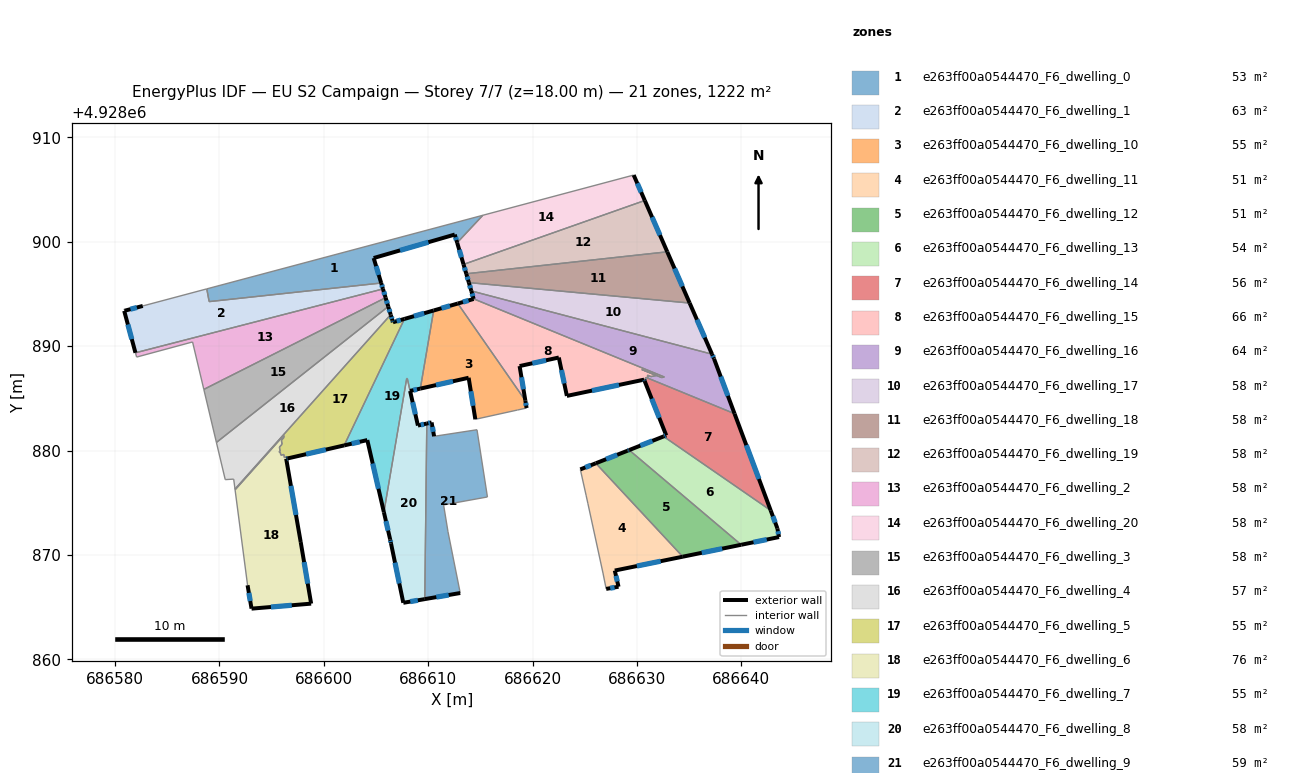
=== STOREY PLAN SPEC (per zone: floor XY polygon, exterior-wall plan segments, windows/doors) ===
zone 1: e263ff00a0544470_F6_dwelling_0  (53.2 m²)
  floor: (686615.23, 4928902.54) (686612.77, 4928899.91) (686612.54, 4928900.69) (686604.77, 4928898.44) (686605.49, 4928896.05) (686589.01, 4928894.26) (686588.79, 4928895.49)
  exterior wall: (686612.54, 4928900.69) – (686612.77, 4928899.91)  [0.8 m]
    window: (686612.62, 4928900.43) – (686612.70, 4928900.16)  [0.3 m²]
  exterior wall: (686604.77, 4928898.44) – (686612.54, 4928900.69)  [8.1 m]
    window: (686607.30, 4928899.17) – (686610.02, 4928899.96)  [3.0 m²]
  exterior wall: (686605.49, 4928896.05) – (686604.77, 4928898.44)  [2.5 m]
    window: (686605.26, 4928896.82) – (686605.01, 4928897.66)  [0.9 m²]
  interior walls: 4
zone 2: e263ff00a0544470_F6_dwelling_1  (63.2 m²)
  floor: (686605.49, 4928896.05) (686605.67, 4928895.48) (686581.95, 4928889.36) (686580.87, 4928893.38) (686580.91, 4928893.39) (686582.65, 4928893.85) (686588.79, 4928895.48) (686589.01, 4928894.26)
  exterior wall: (686605.67, 4928895.48) – (686605.49, 4928896.05)  [0.6 m]
    window: (686605.61, 4928895.66) – (686605.55, 4928895.86)  [0.2 m²]
  exterior wall: (686580.87, 4928893.38) – (686581.95, 4928889.36)  [4.2 m]
    window: (686581.22, 4928892.07) – (686581.60, 4928890.67)  [1.5 m²]
  exterior wall: (686580.91, 4928893.39) – (686580.87, 4928893.38)  [0.0 m]
  exterior wall: (686582.65, 4928893.85) – (686580.91, 4928893.39)  [1.8 m]
    window: (686582.09, 4928893.70) – (686581.47, 4928893.54)  [0.7 m²]
  interior walls: 4
zone 3: e263ff00a0544470_F6_dwelling_10  (55.3 m²)
  floor: (686612.83, 4928894.08) (686619.30, 4928884.79) (686619.42, 4928884.07) (686618.59, 4928883.89) (686618.54, 4928883.88) (686614.51, 4928882.99) (686613.87, 4928886.97) (686609.24, 4928885.93) (686610.52, 4928893.41)
  exterior wall: (686619.42, 4928884.07) – (686619.30, 4928884.79)  [0.7 m]
    window: (686619.38, 4928884.30) – (686619.34, 4928884.56)  [0.3 m²]
  exterior wall: (686613.87, 4928886.97) – (686614.51, 4928882.99)  [4.0 m]
    window: (686614.08, 4928885.68) – (686614.31, 4928884.28)  [1.5 m²]
  exterior wall: (686609.24, 4928885.93) – (686613.87, 4928886.97)  [4.7 m]
    window: (686610.75, 4928886.27) – (686612.37, 4928886.63)  [1.7 m²]
  exterior wall: (686612.83, 4928894.08) – (686610.52, 4928893.41)  [2.4 m]
    window: (686612.08, 4928893.86) – (686611.27, 4928893.63)  [0.9 m²]
  interior walls: 5
zone 4: e263ff00a0544470_F6_dwelling_11  (50.5 m²)
  floor: (686626.06, 4928878.78) (686634.39, 4928869.83) (686627.87, 4928868.50) (686628.23, 4928866.95) (686627.05, 4928866.74) (686626.74, 4928868.26) (686625.30, 4928874.90) (686625.12, 4928875.72) (686624.57, 4928878.19)
  exterior wall: (686626.06, 4928878.78) – (686624.57, 4928878.19)  [1.6 m]
    window: (686625.57, 4928878.59) – (686625.06, 4928878.38)  [0.6 m²]
  exterior wall: (686627.87, 4928868.50) – (686634.39, 4928869.83)  [6.6 m]
    window: (686629.99, 4928868.93) – (686632.27, 4928869.40)  [2.4 m²]
  exterior wall: (686628.23, 4928866.95) – (686627.87, 4928868.50)  [1.6 m]
    window: (686628.12, 4928867.45) – (686627.99, 4928868.00)  [0.6 m²]
  exterior wall: (686627.05, 4928866.74) – (686628.23, 4928866.95)  [1.2 m]
    window: (686627.43, 4928866.81) – (686627.85, 4928866.88)  [0.4 m²]
  interior walls: 5
zone 5: e263ff00a0544470_F6_dwelling_12  (51.1 m²)
  floor: (686639.98, 4928870.97) (686634.39, 4928869.83) (686626.06, 4928878.78) (686629.09, 4928879.98) (686629.25, 4928880.04)
  exterior wall: (686629.25, 4928880.04) – (686629.09, 4928879.98)  [0.2 m]
    window: (686629.20, 4928880.02) – (686629.15, 4928880.00)  [0.1 m²]
  exterior wall: (686634.39, 4928869.83) – (686639.98, 4928870.97)  [5.7 m]
    window: (686636.21, 4928870.20) – (686638.16, 4928870.60)  [2.1 m²]
  exterior wall: (686629.09, 4928879.98) – (686626.06, 4928878.78)  [3.3 m]
    window: (686628.11, 4928879.59) – (686627.04, 4928879.17)  [1.2 m²]
  interior walls: 2
zone 6: e263ff00a0544470_F6_dwelling_13  (53.9 m²)
  floor: (686642.81, 4928874.26) (686643.45, 4928872.54) (686643.61, 4928871.71) (686639.98, 4928870.97) (686629.25, 4928880.04) (686632.55, 4928881.35)
  exterior wall: (686643.45, 4928872.54) – (686642.81, 4928874.26)  [1.8 m]
    window: (686643.24, 4928873.10) – (686643.02, 4928873.70)  [0.7 m²]
  exterior wall: (686643.61, 4928871.71) – (686643.45, 4928872.54)  [0.8 m]
    window: (686643.56, 4928871.98) – (686643.51, 4928872.27)  [0.3 m²]
  exterior wall: (686639.98, 4928870.97) – (686643.61, 4928871.71)  [3.7 m]
    window: (686641.16, 4928871.21) – (686642.43, 4928871.47)  [1.4 m²]
  exterior wall: (686632.55, 4928881.35) – (686629.25, 4928880.04)  [3.5 m]
    window: (686631.48, 4928880.92) – (686630.32, 4928880.47)  [1.3 m²]
  interior walls: 2
zone 7: e263ff00a0544470_F6_dwelling_14  (56.2 m²)
  floor: (686639.35, 4928883.53) (686642.81, 4928874.26) (686632.55, 4928881.35) (686632.80, 4928881.45) (686630.74, 4928886.65) (686630.89, 4928886.68) (686630.78, 4928886.96) (686630.91, 4928886.99)
  exterior wall: (686630.74, 4928886.65) – (686632.80, 4928881.45)  [5.6 m]
    window: (686631.41, 4928884.96) – (686632.13, 4928883.14)  [2.0 m²]
  exterior wall: (686642.81, 4928874.26) – (686639.35, 4928883.53)  [9.9 m]
    window: (686641.68, 4928877.28) – (686640.47, 4928880.51)  [3.6 m²]
  exterior wall: (686632.80, 4928881.45) – (686632.55, 4928881.35)  [0.3 m]
    window: (686632.72, 4928881.42) – (686632.63, 4928881.38)  [0.1 m²]
  interior walls: 5
zone 8: e263ff00a0544470_F6_dwelling_15  (65.7 m²)
  floor: (686630.46, 4928887.76) (686631.86, 4928887.19) (686631.34, 4928887.08) (686631.00, 4928887.22) (686631.07, 4928887.02) (686630.78, 4928886.96) (686630.89, 4928886.68) (686630.74, 4928886.65) (686630.68, 4928886.79) (686623.28, 4928885.23) (686622.51, 4928888.91) (686618.75, 4928888.09) (686619.30, 4928884.79) (686612.83, 4928894.08) (686614.35, 4928894.52) (686614.35, 4928894.53) (686632.62, 4928887.04) (686632.36, 4928886.99)
  exterior wall: (686614.35, 4928894.53) – (686614.35, 4928894.52)  [0.0 m]
  exterior wall: (686630.68, 4928886.79) – (686630.74, 4928886.65)  [0.2 m]
    window: (686630.70, 4928886.74) – (686630.72, 4928886.69)  [0.1 m²]
  exterior wall: (686623.28, 4928885.23) – (686630.68, 4928886.79)  [7.6 m]
    window: (686625.69, 4928885.74) – (686628.28, 4928886.28)  [2.8 m²]
  exterior wall: (686622.51, 4928888.91) – (686623.28, 4928885.23)  [3.8 m]
    window: (686622.76, 4928887.71) – (686623.03, 4928886.43)  [1.4 m²]
  exterior wall: (686618.75, 4928888.09) – (686622.51, 4928888.91)  [3.8 m]
    window: (686619.98, 4928888.36) – (686621.29, 4928888.64)  [1.4 m²]
  exterior wall: (686619.30, 4928884.79) – (686618.75, 4928888.09)  [3.3 m]
    window: (686619.13, 4928885.86) – (686618.93, 4928887.02)  [1.2 m²]
  exterior wall: (686614.35, 4928894.52) – (686612.83, 4928894.08)  [1.6 m]
    window: (686613.86, 4928894.38) – (686613.33, 4928894.22)  [0.6 m²]
  interior walls: 12
zone 9: e263ff00a0544470_F6_dwelling_16  (63.9 m²)
  floor: (686637.19, 4928889.23) (686637.38, 4928888.79) (686639.35, 4928883.53) (686630.91, 4928886.99) (686631.07, 4928887.02) (686631.00, 4928887.22) (686631.34, 4928887.08) (686631.86, 4928887.19) (686630.46, 4928887.77) (686632.36, 4928886.99) (686632.62, 4928887.04) (686614.35, 4928894.53) (686614.13, 4928895.29)
  exterior wall: (686614.13, 4928895.29) – (686614.35, 4928894.53)  [0.8 m]
    window: (686614.20, 4928895.04) – (686614.28, 4928894.78)  [0.3 m²]
  exterior wall: (686637.38, 4928888.79) – (686637.19, 4928889.23)  [0.5 m]
    window: (686637.32, 4928888.93) – (686637.25, 4928889.09)  [0.2 m²]
  exterior wall: (686639.35, 4928883.53) – (686637.38, 4928888.79)  [5.6 m]
    window: (686638.71, 4928885.24) – (686638.02, 4928887.08)  [2.1 m²]
  interior walls: 10
zone 10: e263ff00a0544470_F6_dwelling_17  (58.2 m²)
  floor: (686635.05, 4928894.13) (686637.19, 4928889.23) (686614.13, 4928895.29) (686613.89, 4928896.09)
  exterior wall: (686613.89, 4928896.09) – (686614.13, 4928895.29)  [0.8 m]
    window: (686613.97, 4928895.83) – (686614.05, 4928895.55)  [0.3 m²]
  exterior wall: (686637.19, 4928889.23) – (686635.05, 4928894.13)  [5.3 m]
    window: (686636.49, 4928890.82) – (686635.74, 4928892.53)  [2.0 m²]
  interior walls: 2
zone 11: e263ff00a0544470_F6_dwelling_18  (58.2 m²)
  floor: (686632.90, 4928899.04) (686635.05, 4928894.13) (686613.89, 4928896.09) (686613.65, 4928896.93)
  exterior wall: (686613.65, 4928896.93) – (686613.89, 4928896.09)  [0.9 m]
    window: (686613.73, 4928896.66) – (686613.81, 4928896.36)  [0.3 m²]
  exterior wall: (686635.05, 4928894.13) – (686632.90, 4928899.04)  [5.4 m]
    window: (686634.35, 4928895.72) – (686633.60, 4928897.44)  [2.0 m²]
  interior walls: 2
zone 12: e263ff00a0544470_F6_dwelling_19  (58.2 m²)
  floor: (686630.75, 4928903.95) (686632.90, 4928899.04) (686613.65, 4928896.93) (686613.38, 4928897.83)
  exterior wall: (686613.38, 4928897.83) – (686613.65, 4928896.93)  [0.9 m]
    window: (686613.47, 4928897.54) – (686613.56, 4928897.22)  [0.3 m²]
  exterior wall: (686632.90, 4928899.04) – (686630.75, 4928903.95)  [5.4 m]
    window: (686632.20, 4928900.64) – (686631.45, 4928902.35)  [2.0 m²]
  interior walls: 2
zone 13: e263ff00a0544470_F6_dwelling_2  (58.2 m²)
  floor: (686605.67, 4928895.48) (686605.92, 4928894.64) (686588.50, 4928885.86) (686587.42, 4928890.40) (686582.06, 4928888.95) (686581.95, 4928889.36)
  exterior wall: (686605.92, 4928894.64) – (686605.67, 4928895.48)  [0.9 m]
    window: (686605.84, 4928894.91) – (686605.75, 4928895.21)  [0.3 m²]
  interior walls: 5
zone 14: e263ff00a0544470_F6_dwelling_20  (58.2 m²)
  floor: (686629.68, 4928906.39) (686630.75, 4928903.95) (686613.38, 4928897.83) (686612.77, 4928899.91) (686615.23, 4928902.54)
  exterior wall: (686612.77, 4928899.91) – (686613.38, 4928897.83)  [2.2 m]
    window: (686612.97, 4928899.23) – (686613.18, 4928898.51)  [0.8 m²]
  exterior wall: (686630.75, 4928903.95) – (686629.68, 4928906.39)  [2.7 m]
    window: (686630.40, 4928904.75) – (686630.03, 4928905.60)  [1.0 m²]
  interior walls: 3
zone 15: e263ff00a0544470_F6_dwelling_3  (58.2 m²)
  floor: (686605.92, 4928894.64) (686606.17, 4928893.79) (686589.71, 4928880.77) (686588.50, 4928885.86)
  exterior wall: (686606.17, 4928893.79) – (686605.92, 4928894.64)  [0.9 m]
    window: (686606.09, 4928894.07) – (686606.00, 4928894.37)  [0.3 m²]
  interior walls: 3
zone 16: e263ff00a0544470_F6_dwelling_4  (57.1 m²)
  floor: (686606.17, 4928893.79) (686606.41, 4928893.01) (686591.49, 4928876.30) (686591.36, 4928877.26) (686590.55, 4928877.21) (686589.71, 4928880.77)
  exterior wall: (686606.41, 4928893.01) – (686606.17, 4928893.79)  [0.8 m]
    window: (686606.33, 4928893.27) – (686606.25, 4928893.54)  [0.3 m²]
  interior walls: 5
zone 17: e263ff00a0544470_F6_dwelling_5  (54.9 m²)
  floor: (686607.72, 4928892.61) (686601.95, 4928880.49) (686596.54, 4928879.24) (686596.51, 4928879.39) (686596.22, 4928879.32) (686596.17, 4928879.62) (686595.88, 4928879.55) (686595.83, 4928879.85) (686595.70, 4928879.82) (686595.81, 4928879.94) (686595.74, 4928880.32) (686596.00, 4928880.60) (686595.93, 4928880.98) (686596.19, 4928881.26) (686596.16, 4928881.45) (686591.50, 4928876.23) (686591.49, 4928876.30) (686606.41, 4928893.01) (686606.42, 4928892.96) (686606.58, 4928892.45) (686606.62, 4928892.29)
  exterior wall: (686606.57, 4928892.45) – (686606.42, 4928892.96)  [0.5 m]
    window: (686606.53, 4928892.62) – (686606.47, 4928892.79)  [0.2 m²]
  exterior wall: (686606.62, 4928892.29) – (686606.58, 4928892.45)  [0.2 m]
    window: (686606.61, 4928892.34) – (686606.59, 4928892.40)  [0.1 m²]
  exterior wall: (686607.72, 4928892.61) – (686606.62, 4928892.29)  [1.1 m]
    window: (686607.37, 4928892.50) – (686606.98, 4928892.39)  [0.4 m²]
  exterior wall: (686596.54, 4928879.24) – (686601.95, 4928880.49)  [5.5 m]
    window: (686598.30, 4928879.65) – (686600.19, 4928880.08)  [2.0 m²]
  exterior wall: (686606.42, 4928892.96) – (686606.41, 4928893.01)  [0.1 m]
  interior walls: 16
zone 18: e263ff00a0544470_F6_dwelling_6  (76.1 m²)
  floor: (686596.19, 4928881.26) (686595.93, 4928880.98) (686596.00, 4928880.60) (686595.74, 4928880.32) (686595.81, 4928879.94) (686595.70, 4928879.82) (686595.83, 4928879.85) (686595.88, 4928879.55) (686596.17, 4928879.62) (686596.22, 4928879.32) (686596.51, 4928879.39) (686596.54, 4928879.24) (686596.39, 4928879.21) (686597.78, 4928871.23) (686598.78, 4928865.33) (686593.07, 4928864.85) (686592.69, 4928867.09) (686591.50, 4928876.23) (686596.16, 4928881.45)
  exterior wall: (686596.39, 4928879.21) – (686596.54, 4928879.24)  [0.1 m]
    window: (686596.44, 4928879.22) – (686596.49, 4928879.23)  [0.1 m²]
  exterior wall: (686597.78, 4928871.23) – (686596.39, 4928879.21)  [8.1 m]
    window: (686597.33, 4928873.83) – (686596.85, 4928876.61)  [3.0 m²]
  exterior wall: (686598.78, 4928865.33) – (686597.78, 4928871.23)  [6.0 m]
    window: (686598.46, 4928867.25) – (686598.11, 4928869.31)  [2.2 m²]
  exterior wall: (686593.07, 4928864.85) – (686598.78, 4928865.33)  [5.7 m]
    window: (686594.93, 4928865.01) – (686596.93, 4928865.17)  [2.1 m²]
  exterior wall: (686592.69, 4928867.09) – (686593.07, 4928864.85)  [2.3 m]
    window: (686592.82, 4928866.36) – (686592.95, 4928865.58)  [0.8 m²]
  interior walls: 14
zone 19: e263ff00a0544470_F6_dwelling_7  (55.3 m²)
  floor: (686610.52, 4928893.41) (686609.24, 4928885.93) (686608.26, 4928885.71) (686608.00, 4928886.89) (686607.94, 4928886.89) (686605.75, 4928874.09) (686604.16, 4928881.00) (686601.95, 4928880.49) (686607.72, 4928892.61)
  exterior wall: (686610.52, 4928893.41) – (686607.72, 4928892.61)  [2.9 m]
    window: (686609.61, 4928893.15) – (686608.63, 4928892.87)  [1.1 m²]
  exterior wall: (686608.26, 4928885.71) – (686609.24, 4928885.93)  [1.0 m]
    window: (686608.58, 4928885.78) – (686608.93, 4928885.86)  [0.4 m²]
  exterior wall: (686604.16, 4928881.00) – (686605.75, 4928874.09)  [7.1 m]
    window: (686604.68, 4928878.75) – (686605.24, 4928876.33)  [2.6 m²]
  exterior wall: (686601.95, 4928880.49) – (686604.16, 4928881.00)  [2.3 m]
    window: (686602.67, 4928880.66) – (686603.44, 4928880.83)  [0.8 m²]
  interior walls: 5
zone 20: e263ff00a0544470_F6_dwelling_8  (58.0 m²)
  floor: (686608.00, 4928886.89) (686609.01, 4928882.39) (686609.86, 4928882.58) (686609.67, 4928865.76) (686607.61, 4928865.41) (686606.43, 4928871.11) (686606.35, 4928871.48) (686605.75, 4928874.09) (686607.94, 4928886.89)
  exterior wall: (686606.43, 4928871.11) – (686607.61, 4928865.41)  [5.8 m]
    window: (686606.82, 4928869.26) – (686607.23, 4928867.26)  [2.1 m²]
  exterior wall: (686606.35, 4928871.48) – (686606.43, 4928871.11)  [0.4 m]
    window: (686606.38, 4928871.36) – (686606.41, 4928871.23)  [0.1 m²]
  exterior wall: (686605.75, 4928874.09) – (686606.35, 4928871.48)  [2.7 m]
    window: (686605.95, 4928873.24) – (686606.16, 4928872.33)  [1.0 m²]
  exterior wall: (686609.01, 4928882.39) – (686608.27, 4928885.71)  [3.4 m]
    window: (686608.77, 4928883.47) – (686608.51, 4928884.63)  [1.2 m²]
  exterior wall: (686609.86, 4928882.58) – (686609.01, 4928882.39)  [0.9 m]
    window: (686609.59, 4928882.52) – (686609.29, 4928882.45)  [0.3 m²]
  exterior wall: (686607.61, 4928865.41) – (686609.67, 4928865.76)  [2.1 m]
    window: (686608.28, 4928865.53) – (686609.00, 4928865.65)  [0.8 m²]
  interior walls: 4
zone 21: e263ff00a0544470_F6_dwelling_9  (58.6 m²)
  floor: (686614.67, 4928881.99) (686615.67, 4928875.55) (686611.47, 4928874.79) (686611.89, 4928872.22) (686613.07, 4928866.35) (686609.67, 4928865.76) (686609.86, 4928882.58) (686610.32, 4928882.69) (686610.56, 4928881.36)
  exterior wall: (686609.67, 4928865.76) – (686613.07, 4928866.35)  [3.4 m]
    window: (686610.78, 4928865.95) – (686611.96, 4928866.16)  [1.3 m²]
  exterior wall: (686610.32, 4928882.69) – (686609.86, 4928882.58)  [0.5 m]
    window: (686610.17, 4928882.66) – (686610.01, 4928882.62)  [0.2 m²]
  exterior wall: (686610.56, 4928881.36) – (686610.32, 4928882.69)  [1.4 m]
    window: (686610.49, 4928881.79) – (686610.40, 4928882.26)  [0.5 m²]
  interior walls: 6

=== DERIVED (storey summary) ===
Building: EU S2 Campaign
Storey: 7 of 7  (floor level z = 18.00 m)
Storey gross floor area: 1222.3 m²
Zones on this storey: 21
  - e263ff00a0544470_F6_dwelling_0: floor 53.2 m²; exterior wall 11.4 m (34.2 m²); 3 window(s) 4.2 m²; WWR 12.2%
  - e263ff00a0544470_F6_dwelling_1: floor 63.2 m²; exterior wall 6.6 m (19.8 m²); 3 window(s) 2.4 m²; WWR 12.2%
  - e263ff00a0544470_F6_dwelling_10: floor 55.3 m²; exterior wall 11.9 m (35.7 m²); 4 window(s) 4.4 m²; WWR 12.2%
  - e263ff00a0544470_F6_dwelling_11: floor 50.5 m²; exterior wall 11.0 m (33.1 m²); 4 window(s) 4.0 m²; WWR 12.2%
  - e263ff00a0544470_F6_dwelling_12: floor 51.1 m²; exterior wall 9.1 m (27.4 m²); 3 window(s) 3.4 m²; WWR 12.2%
  - e263ff00a0544470_F6_dwelling_13: floor 53.9 m²; exterior wall 9.9 m (29.8 m²); 4 window(s) 3.6 m²; WWR 12.2%
  - e263ff00a0544470_F6_dwelling_14: floor 56.2 m²; exterior wall 15.8 m (47.3 m²); 3 window(s) 5.8 m²; WWR 12.2%
  - e263ff00a0544470_F6_dwelling_15: floor 65.7 m²; exterior wall 20.3 m (60.8 m²); 6 window(s) 7.4 m²; WWR 12.2%
  - e263ff00a0544470_F6_dwelling_16: floor 63.9 m²; exterior wall 6.9 m (20.7 m²); 3 window(s) 2.5 m²; WWR 12.2%
  - e263ff00a0544470_F6_dwelling_17: floor 58.2 m²; exterior wall 6.2 m (18.5 m²); 2 window(s) 2.3 m²; WWR 12.2%
  - e263ff00a0544470_F6_dwelling_18: floor 58.2 m²; exterior wall 6.2 m (18.7 m²); 2 window(s) 2.3 m²; WWR 12.2%
  - e263ff00a0544470_F6_dwelling_19: floor 58.2 m²; exterior wall 6.3 m (18.9 m²); 2 window(s) 2.3 m²; WWR 12.2%
  - e263ff00a0544470_F6_dwelling_2: floor 58.2 m²; exterior wall 0.9 m (2.6 m²); 1 window(s) 0.3 m²; WWR 12.2%
  - e263ff00a0544470_F6_dwelling_20: floor 58.2 m²; exterior wall 4.8 m (14.5 m²); 2 window(s) 1.8 m²; WWR 12.2%
  - e263ff00a0544470_F6_dwelling_3: floor 58.2 m²; exterior wall 0.9 m (2.7 m²); 1 window(s) 0.3 m²; WWR 12.2%
  - e263ff00a0544470_F6_dwelling_4: floor 57.1 m²; exterior wall 0.8 m (2.4 m²); 1 window(s) 0.3 m²; WWR 12.2%
  - e263ff00a0544470_F6_dwelling_5: floor 54.9 m²; exterior wall 7.4 m (22.3 m²); 4 window(s) 2.7 m²; WWR 12.1%
  - e263ff00a0544470_F6_dwelling_6: floor 76.1 m²; exterior wall 22.2 m (66.7 m²); 5 window(s) 8.2 m²; WWR 12.2%
  - e263ff00a0544470_F6_dwelling_7: floor 55.3 m²; exterior wall 13.3 m (39.9 m²); 4 window(s) 4.9 m²; WWR 12.2%
  - e263ff00a0544470_F6_dwelling_8: floor 58.0 m²; exterior wall 15.2 m (45.7 m²); 6 window(s) 5.6 m²; WWR 12.2%
  - e263ff00a0544470_F6_dwelling_9: floor 58.6 m²; exterior wall 5.3 m (15.8 m²); 3 window(s) 1.9 m²; WWR 12.2%
Zone adjacency (shared interzone walls):
  - e263ff00a0544470_F6_dwelling_0 ↔ e263ff00a0544470_F6_dwelling_1
  - e263ff00a0544470_F6_dwelling_0 ↔ e263ff00a0544470_F6_dwelling_20
  - e263ff00a0544470_F6_dwelling_1 ↔ e263ff00a0544470_F6_dwelling_2
  - e263ff00a0544470_F6_dwelling_10 ↔ e263ff00a0544470_F6_dwelling_15
  - e263ff00a0544470_F6_dwelling_10 ↔ e263ff00a0544470_F6_dwelling_7
  - e263ff00a0544470_F6_dwelling_11 ↔ e263ff00a0544470_F6_dwelling_12
  - e263ff00a0544470_F6_dwelling_12 ↔ e263ff00a0544470_F6_dwelling_13
  - e263ff00a0544470_F6_dwelling_13 ↔ e263ff00a0544470_F6_dwelling_14
  - e263ff00a0544470_F6_dwelling_14 ↔ e263ff00a0544470_F6_dwelling_15
  - e263ff00a0544470_F6_dwelling_14 ↔ e263ff00a0544470_F6_dwelling_16
  - e263ff00a0544470_F6_dwelling_15 ↔ e263ff00a0544470_F6_dwelling_16
  - e263ff00a0544470_F6_dwelling_16 ↔ e263ff00a0544470_F6_dwelling_17
  - e263ff00a0544470_F6_dwelling_17 ↔ e263ff00a0544470_F6_dwelling_18
  - e263ff00a0544470_F6_dwelling_18 ↔ e263ff00a0544470_F6_dwelling_19
  - e263ff00a0544470_F6_dwelling_19 ↔ e263ff00a0544470_F6_dwelling_20
  - e263ff00a0544470_F6_dwelling_2 ↔ e263ff00a0544470_F6_dwelling_3
  - e263ff00a0544470_F6_dwelling_3 ↔ e263ff00a0544470_F6_dwelling_4
  - e263ff00a0544470_F6_dwelling_4 ↔ e263ff00a0544470_F6_dwelling_5
  - e263ff00a0544470_F6_dwelling_5 ↔ e263ff00a0544470_F6_dwelling_6
  - e263ff00a0544470_F6_dwelling_5 ↔ e263ff00a0544470_F6_dwelling_7
  - e263ff00a0544470_F6_dwelling_7 ↔ e263ff00a0544470_F6_dwelling_8
  - e263ff00a0544470_F6_dwelling_8 ↔ e263ff00a0544470_F6_dwelling_9